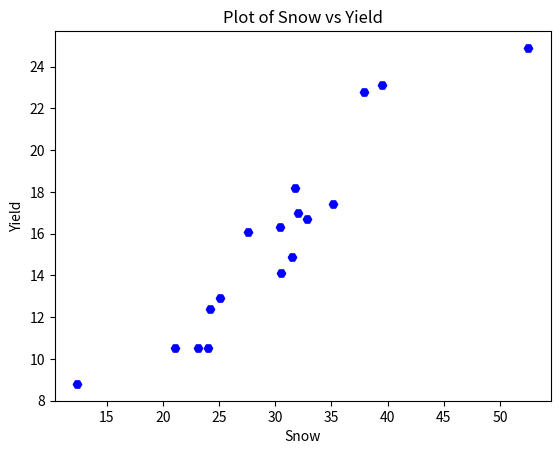

The script that saved this image:
from matplotlib import pyplot as plt

snow_yield_dictionary = [
        {"Snow": 
         [23.1, 32.8, 31.8, 32.0, 30.4, 24.0, 39.5, 24.2, 52.5, 37.9, 30.5, 25.1, 12.4, 35.1, 31.5, 21.1, 27.6]
         },
        {"Yield": 
         [10.5, 16.7, 18.2, 17.0, 16.3, 10.5, 23.1, 12.4, 24.9, 22.8, 14.1, 12.9, 8.8, 17.4, 14.9, 10.5, 16.1]
         }
        ]

def plot_the_curve():
    snow_dictionary = snow_yield_dictionary[0]
    yield_dictionary = snow_yield_dictionary[1]

    snow_list = snow_dictionary["Snow"]
    yield_list = yield_dictionary["Yield"]

    plt.title("Plot of Snow vs Yield"); plt.xlabel("Snow"); plt.ylabel("Yield")
    plt.scatter(snow_list, yield_list, c='blue', marker='H')
    plt.show()
    plt.savefig('plot_of_snow_vs_yield.png')

def main():
    plot_the_curve()

if __name__ == "__main__":
    main()


